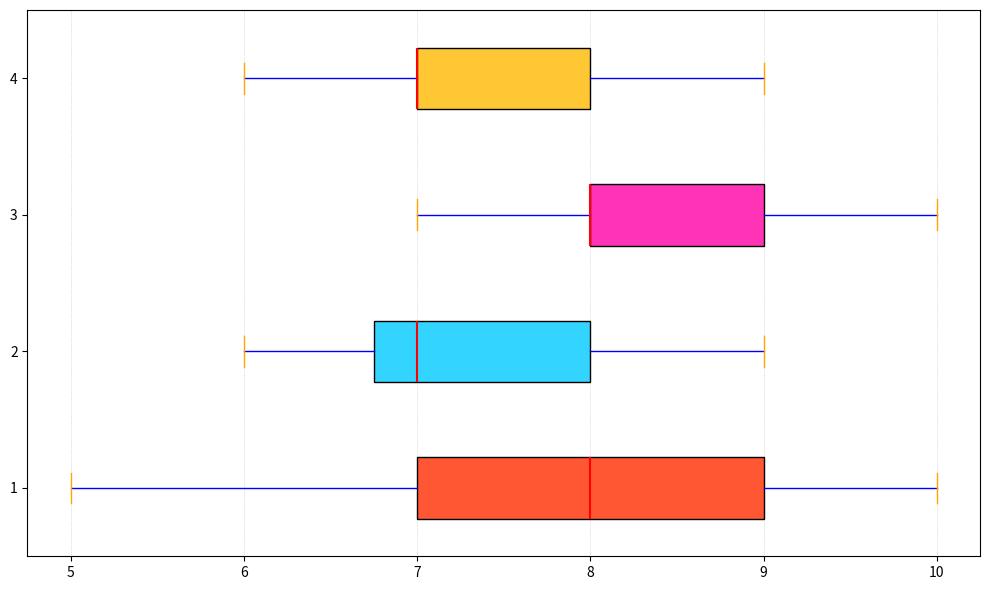

Reproduce this figure in Python.
import matplotlib.pyplot as plt

satisfaction_scores = {
    'Computer Science': [8, 7, 9, 6, 8, 7, 9, 10, 9, 5, 7, 6, 8, 9, 7, 9],
    'Business': [7, 8, 6, 8, 7, 7, 9, 6, 6, 7, 7, 6, 7, 8, 9, 7],
    'Engineering': [9, 8, 7, 9, 10, 8, 7, 9, 8, 9, 8, 8, 9, 9, 8, 7],
    'Sciences': [7, 8, 7, 8, 7, 8, 6, 7, 7, 8, 8, 9, 7, 8, 6, 7]
}

data = list(satisfaction_scores.values())

plt.figure(figsize=(10, 6))
box = plt.boxplot(data, notch=False, vert=False, patch_artist=True)

new_colors = ['#FF5733', '#33D4FF', '#FF33B5', '#FFC733']
for patch, color in zip(box['boxes'], new_colors):
    patch.set_facecolor(color)

plt.grid(axis='x', linestyle=':', linewidth=0.5, alpha=0.8)

for whisker in box['whiskers']:
    whisker.set(color='blue', linewidth=1)

for cap in box['caps']:
    cap.set(color='orange', linewidth=1)

for median in box['medians']:
    median.set(color='red', linewidth=1.5)

plt.tight_layout()
plt.show()
